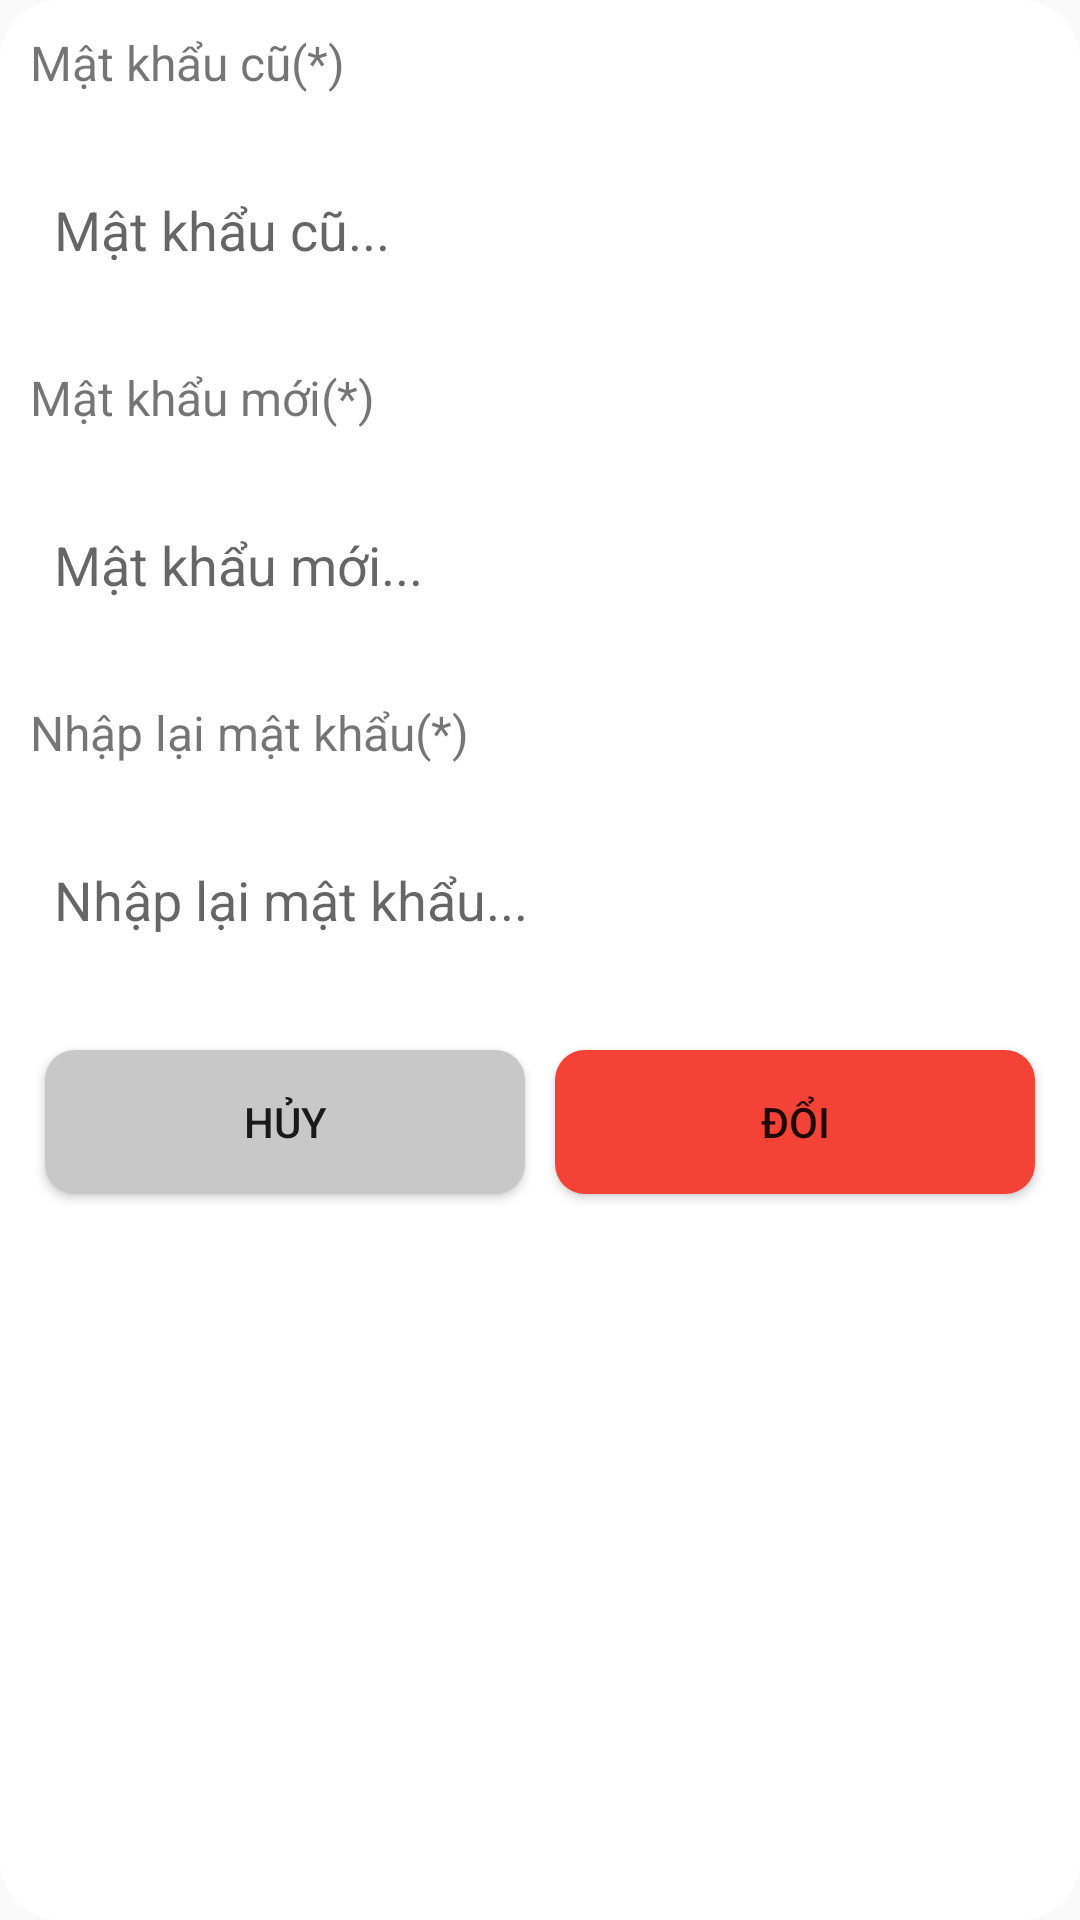

Reconstruct the res/layout file that produces this screen, plus the resources it refers to.
<!-- AndroidManifest.xml: application theme Theme.OrderFood -->
<!-- res/layout/changepass_dialog.xml -->
<?xml version="1.0" encoding="utf-8"?>
<LinearLayout xmlns:android="http://schemas.android.com/apk/res/android"
    android:layout_width="match_parent"
    android:layout_height="wrap_content"
    android:orientation="vertical"
    android:background="@drawable/borderdialog">
    <TextView
        android:layout_width="match_parent"
        android:layout_height="wrap_content"
        android:layout_margin="10sp"
        android:textSize="16sp"
        android:text="Mật khẩu cũ(*)"/>
    <EditText
        android:layout_width="match_parent"
        android:layout_height="50dp"
        android:hint="Mật khẩu cũ..."
        android:layout_margin="10sp"
        android:padding="8sp"
        android:background="@drawable/border_ed"/>
    <TextView
        android:layout_width="match_parent"
        android:layout_height="wrap_content"
        android:layout_margin="10sp"
        android:textSize="16sp"
        android:text="Mật khẩu mới(*)"/>
    <EditText
        android:layout_width="match_parent"
        android:layout_height="50dp"
        android:hint="Mật khẩu mới..."
        android:layout_margin="10sp"
        android:padding="8sp"
        android:background="@drawable/border_ed"/>
    <TextView
        android:layout_width="match_parent"
        android:layout_height="wrap_content"
        android:layout_margin="10sp"
        android:textSize="16sp"
        android:text="Nhập lại mật khẩu(*)"/>
    <EditText
        android:layout_width="match_parent"
        android:layout_height="50dp"
        android:hint="Nhập lại mật khẩu..."
        android:layout_margin="10sp"
        android:padding="8sp"
        android:background="@drawable/border_ed"/>
    <LinearLayout
        android:layout_width="match_parent"
        android:layout_height="wrap_content"
        android:orientation="horizontal"
        android:weightSum="10"
        android:layout_margin="10sp">
        <Button
            android:id="@+id/btnHuyM"
            android:layout_width="0dp"
            android:layout_height="wrap_content"
            android:layout_weight="5"
            android:text="HỦY"
            android:layout_margin="5sp"
            android:background="@drawable/border_btnhuy"/>
        <Button
            android:id="@+id/btnDoi"
            android:layout_width="0dp"
            android:layout_height="wrap_content"
            android:layout_weight="5"
            android:text="Đổi"
            android:layout_margin="5sp"
            android:background="@drawable/border_btn"/>
    </LinearLayout>
</LinearLayout>
<!-- resources referenced by this layout -->
<resources>
  <!-- drawable border_btn (drawable) -->
  <?xml version="1.0" encoding="utf-8"?>
  <shape xmlns:android="http://schemas.android.com/apk/res/android">
     <solid android:color="@color/red"/>
      <corners android:radius="10sp"/>
  </shape>
  <!-- drawable border_btnhuy (drawable) -->
  <?xml version="1.0" encoding="utf-8"?>
  <shape xmlns:android="http://schemas.android.com/apk/res/android">
     <solid android:color="@color/gray"/>
      <corners android:radius="10sp"/>
  </shape>
  <!-- drawable borderdialog (drawable) -->
  <?xml version="1.0" encoding="utf-8"?>
  <shape xmlns:android="http://schemas.android.com/apk/res/android">
  <solid android:color="@color/white"/>
      <corners android:radius="20sp"/>
  
  </shape>
  <style name="Theme.OrderFood" parent="Theme.MaterialComponents.DayNight.NoActionBar.Bridge">
          
          <item name="colorPrimary">@color/purple_500</item>
          <item name="colorPrimaryVariant">@color/purple_700</item>
          <item name="colorOnPrimary">@color/red</item>
          
          <item name="colorSecondary">@color/teal_200</item>
          <item name="colorSecondaryVariant">@color/teal_700</item>
          <item name="colorOnSecondary">@color/black</item>
          
          <item name="android:statusBarColor">?attr/colorOnPrimary</item>
          
      </style>
  <color name="red">#f44336</color>
  <color name="gray">#C8C8C8</color>
  <color name="white">#FFFFFFFF</color>
  <color name="purple_500">#FF6200EE</color>
  <color name="purple_700">#FF3700B3</color>
  <color name="teal_200">#FF03DAC5</color>
  <color name="teal_700">#FF018786</color>
  <color name="black">#FF000000</color>
</resources>
